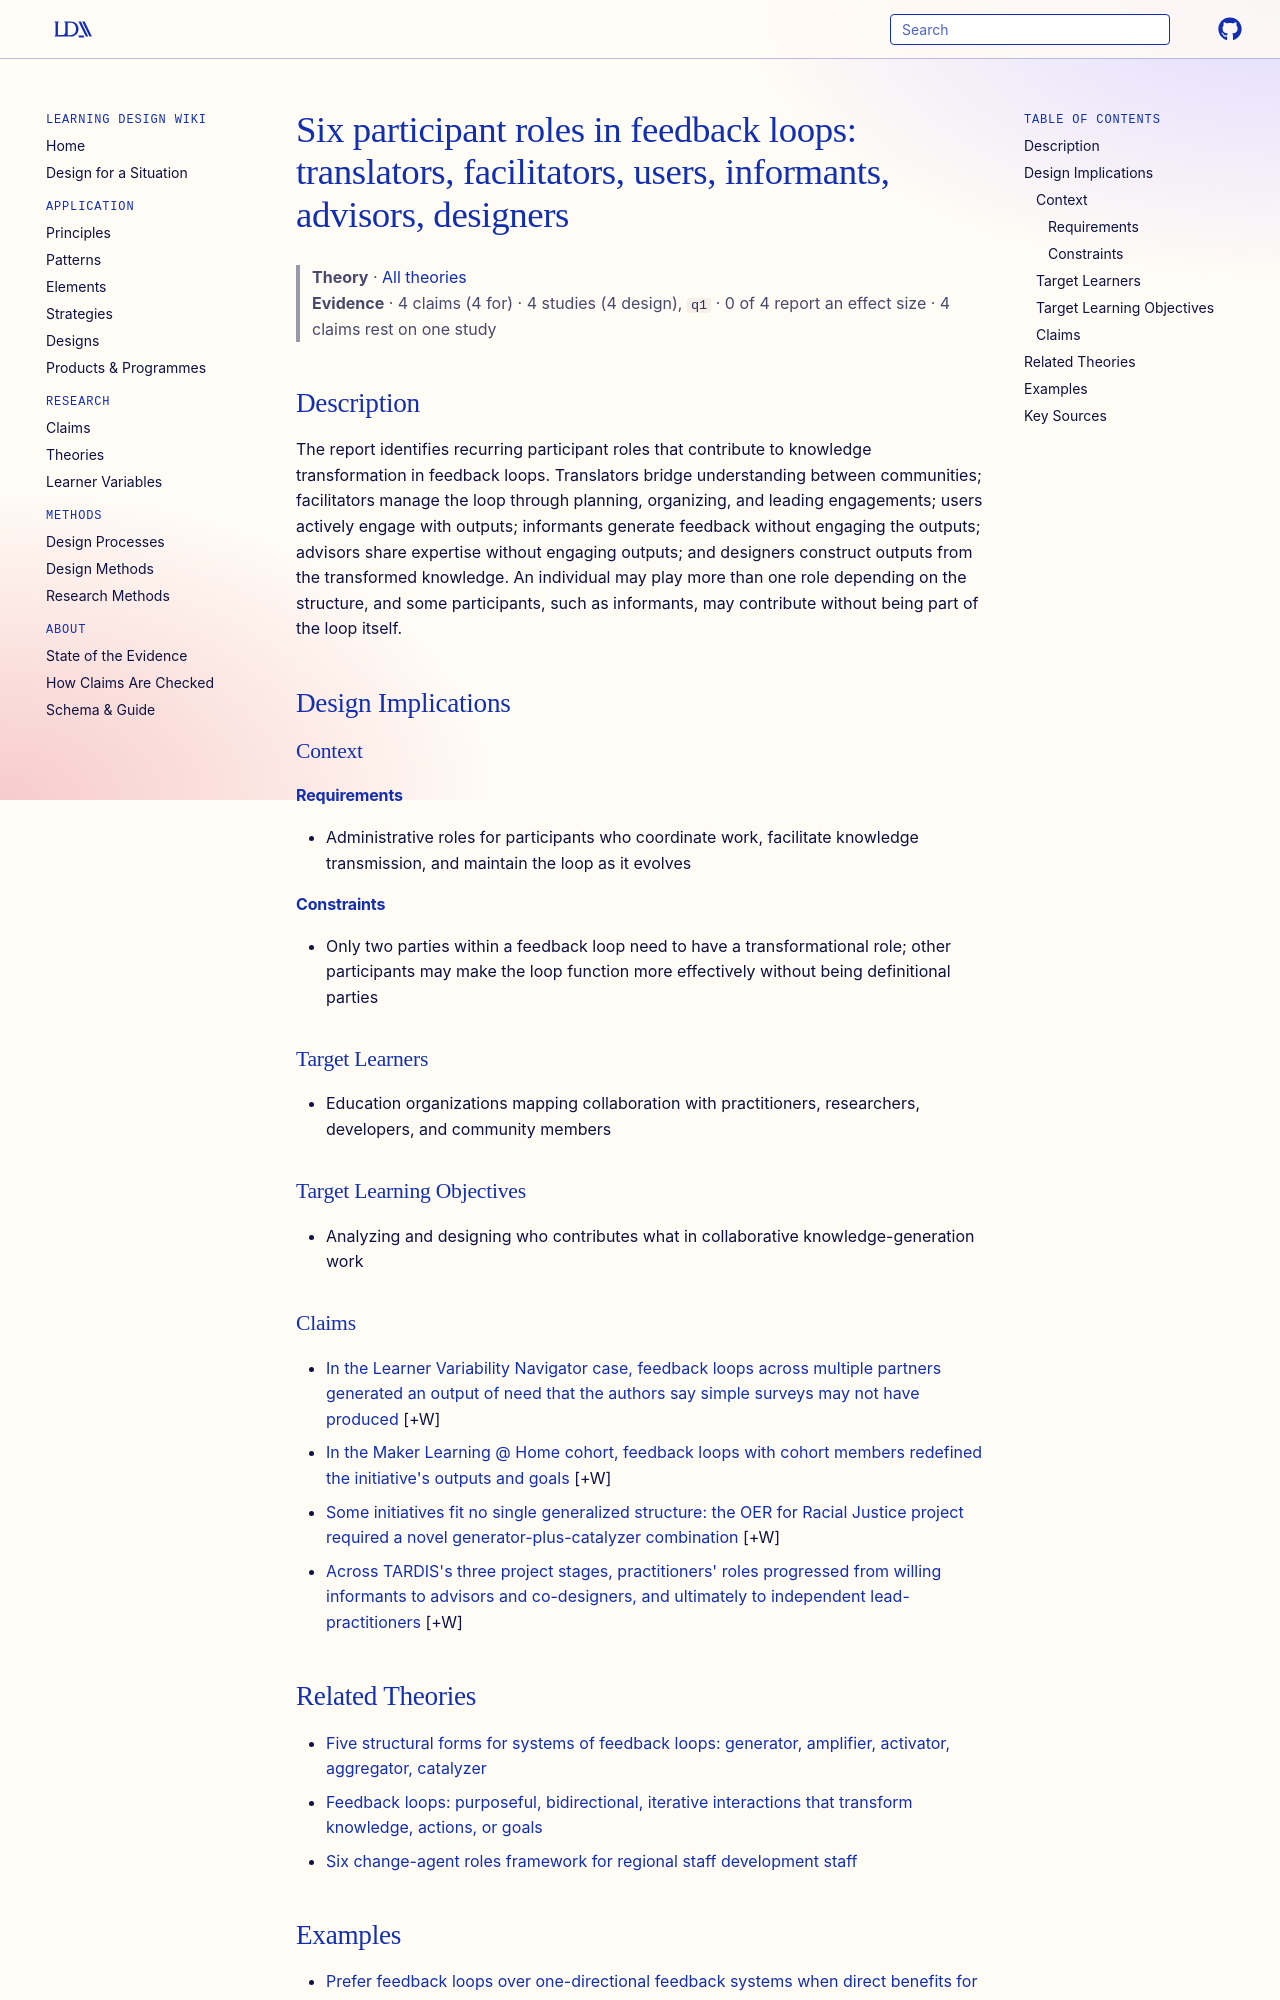

repository: Learning-Design-Alliance/learning-wiki · page: theories/feedback-loop-participant-roles/index.html · generator: mkdocs

---
type: theory
title: "Six participant roles in feedback loops: translators, facilitators, users, informants, advisors, designers"
description: The report identifies recurring participant roles that contribute to knowledge transformation in feedback loops.
canonical: true
status: review
generated:
  by: claude/unspecified
  at: 2026-09-25
sources:
  - id: baker-a-weisgrau-j
    resource: "https://doi.org/10.51388/20.500.12265/155"
    title: "Baker, A., Weisgrau, J., & Bristal Philyaw, K. (2022, May). Feedback loops: Mapping transformative interactions in education innovation. Digital Promise. https://doi.org/10.51388/20.500.12265/155"
---

# Six participant roles in feedback loops: translators, facilitators, users, informants, advisors, designers

> **Theory** · [All theories](index.md)
> **Evidence** · 4 claims (4 for) · 4 studies (4 design), `q1` · 0 of 4 report an effect size · 4 claims rest on one study

## Description
The report identifies recurring participant roles that contribute to knowledge transformation in feedback loops. Translators bridge understanding between communities; facilitators manage the loop through planning, organizing, and leading engagements; users actively engage with outputs; informants generate feedback without engaging the outputs; advisors share expertise without engaging outputs; and designers construct outputs from the transformed knowledge. An individual may play more than one role depending on the structure, and some participants, such as informants, may contribute without being part of the loop itself.

## Design Implications

### Context
#### Requirements
- Administrative roles for participants who coordinate work, facilitate knowledge transmission, and maintain the loop as it evolves
#### Constraints
- Only two parties within a feedback loop need to have a transformational role; other participants may make the loop function more effectively without being definitional parties

### Target Learners
- Education organizations mapping collaboration with practitioners, researchers, developers, and community members

### Target Learning Objectives
- Analyzing and designing who contributes what in collaborative knowledge-generation work

### Claims

- [In the Learner Variability Navigator case, feedback loops across multiple partners generated an output of need that the authors say simple surveys may not have produced](../claims/lvn-generator-feedback-loop-case.md) [+W]
- [In the Maker Learning @ Home cohort, feedback loops with cohort members redefined the initiative's outputs and goals](../claims/maker-cohort-amplifier-case.md) [+W]
- [Some initiatives fit no single generalized structure: the OER for Racial Justice project required a novel generator-plus-catalyzer combination](../claims/oer-racial-justice-novel-structure.md) [+W]
- [Across TARDIS's three project stages, practitioners' roles progressed from willing informants to advisors and co-designers, and ultimately to independent lead-practitioners](../claims/tardis-practitioner-role-progression.md) [+W]
